Run: headless pygame with SDL's dummy video driver; simulated clock (each Clock.tick advances the game by its frame time, no real sleeping); random seed 0; keys injected as events and as key.get_pressed() state; no mouse input.
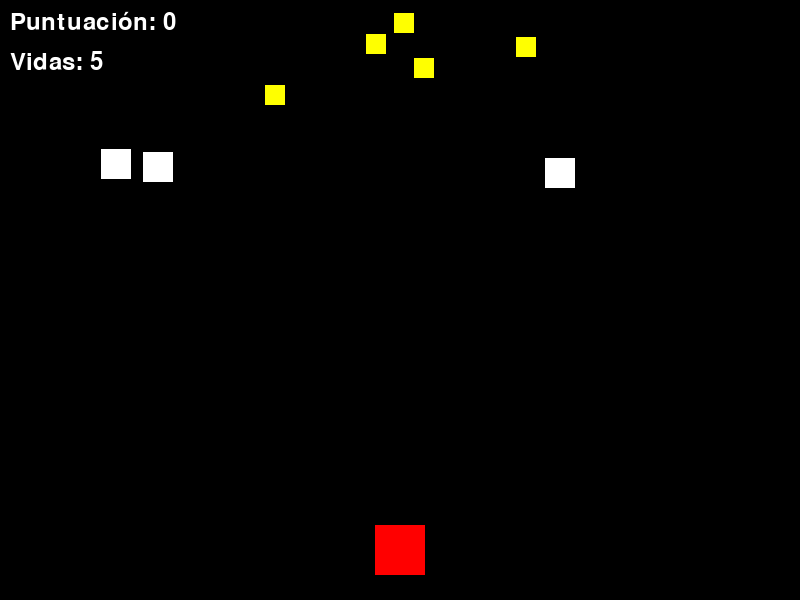
Frame 1 of 4 · flips 1–60 · no input
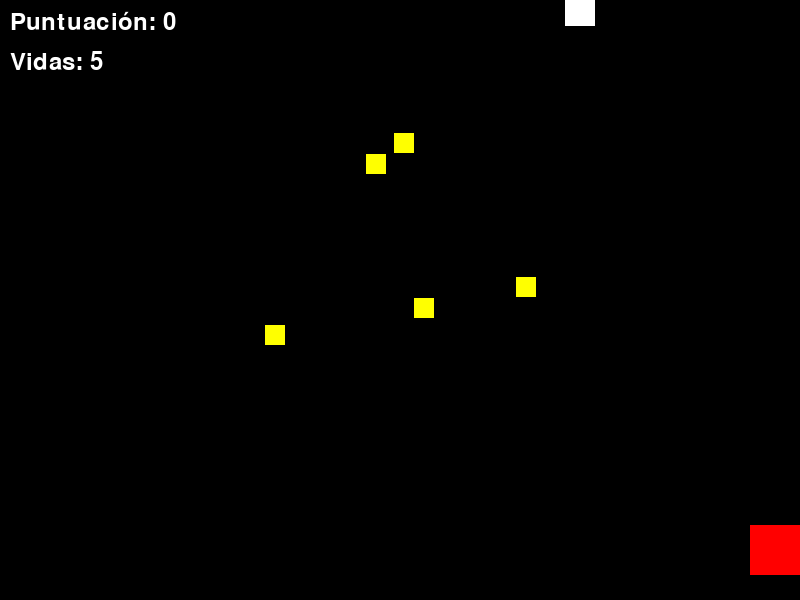
Frame 2 of 4 · flips 61–180 · tapped SPACE, RETURN · held RIGHT (→), D
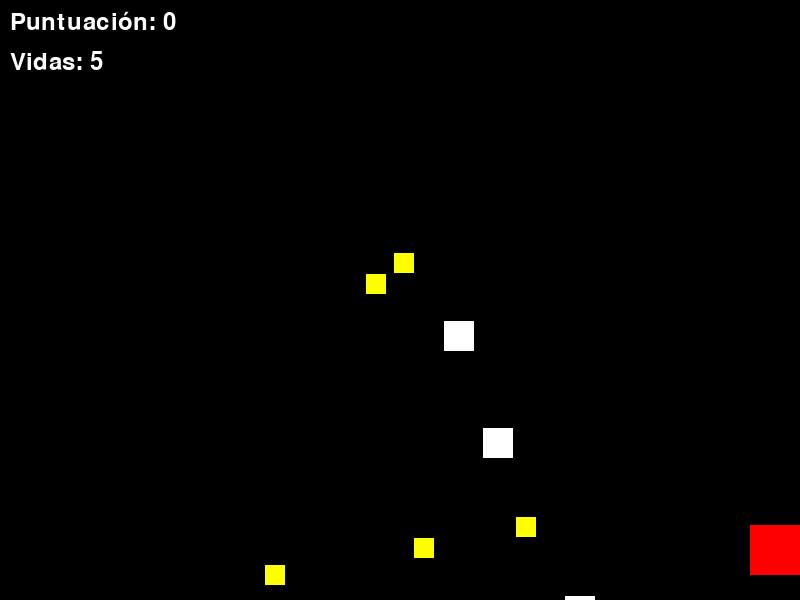
Frame 3 of 4 · flips 181–300 · held DOWN (↓), S
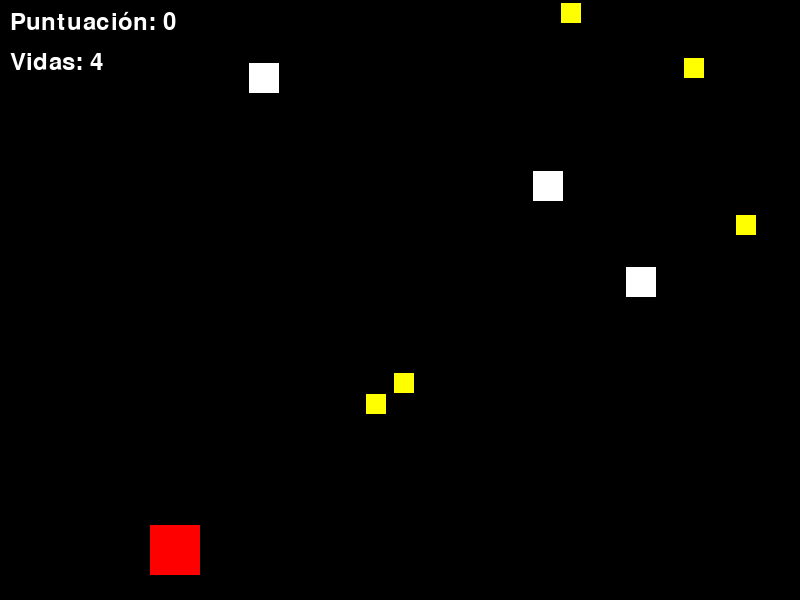
Frame 4 of 4 · flips 301–420 · held LEFT (←), A, UP (↑), W

The pygame program that drew these frames:

import pygame
import random

# Inicializar Pygame
pygame.init()

# Configuración de la pantalla
WIDTH, HEIGHT = 800, 600
screen = pygame.display.set_mode((WIDTH, HEIGHT))
pygame.display.set_caption("Cohete, Estrellas y Asteroides")

# Colores
WHITE = (255, 255, 255)
BLACK = (0, 0, 0)
RED = (255, 0, 0)
YELLOW = (255, 255, 0)

# Clase Cohete
class Cohete(pygame.sprite.Sprite):
    def __init__(self):
        super().__init__()
        self.image = pygame.Surface((50, 50))
        self.image.fill(RED)
        self.rect = self.image.get_rect()
        self.rect.center = (WIDTH // 2, HEIGHT - 50)
        self.speed = 5

    def update(self):
        keys = pygame.key.get_pressed()
        if keys[pygame.K_LEFT] and self.rect.left > 0:
            self.rect.x -= self.speed
        if keys[pygame.K_RIGHT] and self.rect.right < WIDTH:
            self.rect.x += self.speed

# Clase Estrella
class Estrella(pygame.sprite.Sprite):
    def __init__(self):
        super().__init__()
        self.image = pygame.Surface((20, 20))
        self.image.fill(YELLOW)
        self.rect = self.image.get_rect()
        self.rect.x = random.randint(0, WIDTH - 20)
        self.rect.y = random.randint(-100, -20)
        self.speed = random.randint(1, 3)

    def update(self):
        self.rect.y += self.speed
        if self.rect.top > HEIGHT:
            self.rect.x = random.randint(0, WIDTH - 20)
            self.rect.y = random.randint(-100, -20)
            self.speed = random.randint(1, 3)

# Clase Asteroide
class Asteroide(pygame.sprite.Sprite):
    def __init__(self):
        super().__init__()
        self.image = pygame.Surface((30, 30))
        self.image.fill(WHITE)
        self.rect = self.image.get_rect()
        self.rect.x = random.randint(0, WIDTH - 30)
        self.rect.y = random.randint(-100, -30)
        self.speed = random.randint(2, 5)

    def update(self):
        self.rect.y += self.speed
        if self.rect.top > HEIGHT:
            self.rect.x = random.randint(0, WIDTH - 30)
            self.rect.y = random.randint(-100, -30)
            self.speed = random.randint(2, 5)

# Función principal del juego
def main():
    clock = pygame.time.Clock()
    cohete = Cohete()
    estrellas = pygame.sprite.Group()
    asteroides = pygame.sprite.Group()
    all_sprites = pygame.sprite.Group()
    all_sprites.add(cohete)

    for _ in range(5):
        estrella = Estrella()
        estrellas.add(estrella)
        all_sprites.add(estrella)

    for _ in range(3):
        asteroide = Asteroide()
        asteroides.add(asteroide)
        all_sprites.add(asteroide)

    score = 0
    vidas = 5
    running = True

    while running:
        for event in pygame.event.get():
            if event.type == pygame.QUIT:
                running = False

        all_sprites.update()

        # Colisiones con estrellas
        hits_estrellas = pygame.sprite.spritecollide(cohete, estrellas, True)
        for hit in hits_estrellas:
            score += 10
            estrella = Estrella()
            estrellas.add(estrella)
            all_sprites.add(estrella)

        # Colisiones con asteroides
        hits_asteroides = pygame.sprite.spritecollide(cohete, asteroides, True)
        for hit in hits_asteroides:
            vidas -= 1
            if vidas <= 0:
                running = False
            asteroide = Asteroide()
            asteroides.add(asteroide)
            all_sprites.add(asteroide)

        # Dibujar en pantalla
        screen.fill(BLACK)
        all_sprites.draw(screen)

        # Mostrar puntuación y vidas
        font = pygame.font.Font(None, 36)
        score_text = font.render(f"Puntuación: {score}", True, WHITE)
        vidas_text = font.render(f"Vidas: {vidas}", True, WHITE)
        screen.blit(score_text, (10, 10))
        screen.blit(vidas_text, (10, 50))

        pygame.display.flip()
        clock.tick(60)

    # Game Over
    font = pygame.font.Font(None, 74)
    game_over_text = font.render("Game Over", True, WHITE)
    screen.blit(game_over_text, (WIDTH // 2 - 140, HEIGHT // 2 - 50))
    pygame.display.flip()
    pygame.time.wait(3000)

    pygame.quit()

if __name__ == "__main__":
    main()
    
